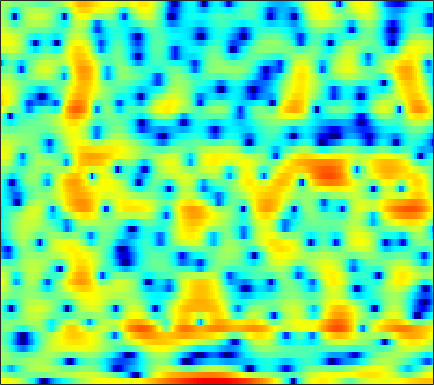

Values plotted in this chart, from the file beside it:
4.4005, 4.4533, 4.4238, 4.3089, 4.1707, 3.9102, 3.5542, 3.2202, 2.679, 2.0072, 1.1971, 0.49346, -0.61793, -1.9588, -3.1469, -5.0339, -7.4191, -9.7426, -14.052, -20.661, -21.803, -17.082, -12.98, -10.407
1.497, 0.976, 0.2918, -0.3103, -0.6771, -1.006, -1.132, -1.114, -0.9873, -0.808, -0.6411, -0.5446, -0.4652, -0.452, -0.4732, -0.5341, -0.5967, -0.6315, -0.641, -0.5889, -0.4669, -0.3351, -0.1206, 0.1192
-1.216, -2.457, -4.376, -6.427, -7.672, -8.037, -6.793, -5.455, -3.718, -2.259, -1.093, -0.3768, 0.396, 0.9895, 1.339, 1.698, 1.952, 2.076, 2.17, 2.188, 2.136, 2.054, 1.886, 1.645
0.9825, 0.699, 0.3404, 0.03084, -0.1457, -0.2926, -0.334, -0.2942, -0.1706, 0.02093, 0.2499, 0.4347, 0.6833, 0.9173, 1.075, 1.258, 1.394, 1.458, 1.475, 1.412, 1.251, 1.057, 0.6822, 0.1525
1.286, 0.9761, 0.5241, 0.04664, -0.3076, -0.7688, -1.194, -1.466, -1.742, -1.896, -1.898, -1.812, -1.584, -1.248, -0.9468, -0.5137, -0.06782, 0.2432, 0.6173, 0.9245, 1.151, 1.261, 1.318, 1.274
0.7788, 0.1741, -0.7514, -1.814, -2.704, -4.041, -5.548, -6.771, -8.435, -9.848, -10.44, -10.09, -8.758, -7.056, -5.766, -4.198, -2.804, -1.878, -0.7866, 0.1439, 0.9376, 1.447, 2.024, 2.499
-0.2882, -1.056, -2.25, -3.648, -4.862, -6.751, -8.993, -10.95, -13.93, -17.21, -19.1, -17.98, -14.77, -11.58, -9.46, -7.027, -4.985, -3.673, -2.154, -0.8571, 0.235, 0.9404, 1.765, 2.487
-0.7668, -1.162, -1.897, -2.94, -3.943, -5.648, -7.856, -9.93, -13.46, -18.39, -23.01, -19.86, -14.54, -10.59, -8.312, -5.881, -3.956, -2.801, -1.569, -0.6124, 0.1293, 0.5938, 1.162, 1.729
-0.793, -0.1221, 0.3073, 0.269, 0.01792, -0.5751, -1.419, -2.154, -3.154, -3.943, -4.206, -3.958, -3.142, -2.087, -1.266, -0.3423, 0.3152, 0.605, 0.6588, 0.2697, -0.6442, -1.69, -3.485, -5.01
-0.8804, -0.5126, -0.1797, -0.01949, 0.04046, 0.07336, 0.09416, 0.1192, 0.1924, 0.3178, 0.525, 0.7287, 1.032, 1.33, 1.509, 1.651, 1.622, 1.461, 0.9983, 0.1808, -1.023, -2.173, -3.892, -5.25
-1.162, -1.638, -2.289, -2.853, -3.107, -3.106, -2.668, -2.127, -1.28, -0.4188, 0.3777, 0.8927, 1.489, 1.941, 2.192, 2.401, 2.455, 2.387, 2.161, 1.789, 1.295, 0.8645, 0.2824, -0.257
-1.569, -3.09, -5.881, -10.31, -16.35, -19.74, -10.45, -6.87, -3.747, -1.594, -0.02558, 0.8797, 1.808, 2.489, 2.842, 3.173, 3.335, 3.352, 3.262, 3.055, 2.734, 2.406, 1.872, 1.197
-0.07631, -0.9863, -2.286, -3.484, -4.112, -4.338, -3.814, -3.104, -2.015, -0.9539, -0.02943, 0.5608, 1.199, 1.681, 1.944, 2.162, 2.247, 2.24, 2.143, 1.959, 1.708, 1.484, 1.121, 0.6889
1.736, 1.236, 0.5692, -0.01159, -0.3555, -0.679, -0.8036, -0.7752, -0.6038, -0.3293, -0.02111, 0.2126, 0.4764, 0.6383, 0.687, 0.6518, 0.483, 0.2867, -0.05106, -0.4349, -0.7717, -0.9442, -1.069, -1.032
3.449, 2.898, 2.086, 1.204, 0.5407, -0.2628, -0.8587, -1.105, -1.108, -0.8109, -0.3472, 0.0001941, 0.3709, 0.5538, 0.5313, 0.2415, -0.3451, -1.016, -2.217, -3.714, -5.288, -6.125, -6.093, -4.853
4.614, 3.878, 2.595, 0.8749, -0.7763, -3.623, -7.245, -9.348, -7.832, -4.492, -1.944, -0.5785, 0.655, 1.341, 1.526, 1.354, 0.6714, -0.1982, -1.923, -4.489, -8.386, -11.93, -11.89, -7.446
3.589, 2.993, 1.956, 0.6118, -0.6279, -2.556, -4.442, -5.232, -4.658, -2.906, -1.112, -0.009253, 1.085, 1.771, 2.038, 2.094, 1.815, 1.411, 0.6319, -0.2996, -1.244, -1.863, -2.448, -2.765
1.366, 1.087, 0.6695, 0.2421, -0.07125, -0.3975, -0.5337, -0.4793, -0.2036, 0.2681, 0.8469, 1.274, 1.785, 2.156, 2.332, 2.408, 2.303, 2.119, 1.715, 1.173, 0.5033, -0.1253, -1.162, -2.547
-2.172, -2.462, -2.782, -2.907, -2.804, -2.419, -1.843, -1.326, -0.6087, 0.0685, 0.6774, 1.076, 1.505, 1.809, 1.948, 2.03, 1.993, 1.906, 1.73, 1.458, 1.098, 0.7675, 0.2283, -0.4311
-7.245, -8.553, -10.53, -11.59, -10.75, -8.269, -5.772, -4.194, -2.503, -1.21, -0.2983, 0.1871, 0.5868, 0.768, 0.7805, 0.6934, 0.5684, 0.4741, 0.4434, 0.4986, 0.6445, 0.8046, 1.026, 1.241
-9.289, -10.56, -12.78, -14.4, -12.97, -9.219, -5.992, -4.115, -2.234, -0.9252, -0.1019, 0.2173, 0.2716, -0.08681, -0.6111, -1.622, -2.837, -3.623, -4.019, -3.284, -1.9, -0.8098, 0.4911, 1.561
-8.149, -7.211, -6.12, -5.109, -4.245, -2.992, -1.727, -0.8457, 0.157, 0.8609, 1.237, 1.266, 0.9438, 0.09968, -0.9405, -3.086, -6.589, -11.04, -17.77, -9.655, -4.674, -2.339, -0.1761, 1.293
-6.615, -5.305, -3.873, -2.609, -1.76, -0.7572, 0.1464, 0.7253, 1.359, 1.806, 2.019, 2.019, 1.804, 1.328, 0.8087, -0.05966, -0.9613, -1.504, -1.883, -1.64, -1.016, -0.4777, 0.1952, 0.6853
-4.509, -3.751, -2.744, -1.759, -1.076, -0.2301, 0.5155, 1.008, 1.547, 1.956, 2.228, 2.339, 2.345, 2.229, 2.064, 1.775, 1.414, 1.151, 0.825, 0.5439, 0.2977, 0.1209, -0.1572, -0.5131
-4.282, -3.61, -2.656, -1.752, -1.124, -0.3383, 0.3508, 0.8201, 1.367, 1.831, 2.212, 2.434, 2.625, 2.695, 2.662, 2.512, 2.229, 1.927, 1.444, 0.808, 0.08484, -0.497, -1.302, -2.072
-5.827, -4.581, -3.248, -2.236, -1.627, -0.9454, -0.3541, 0.07009, 0.6582, 1.263, 1.851, 2.253, 2.731, 3.059, 3.19, 3.179, 2.958, 2.612, 1.892, 0.8407, -0.5924, -1.945, -4.055, -6.05
-5.737, -4.583, -3.652, -3.248, -3.184, -3.342, -3.505, -3.451, -2.917, -1.862, -0.5494, 0.4358, 1.588, 2.497, 2.988, 3.363, 3.401, 3.212, 2.602, 1.601, 0.035, -1.6, -4.713, -9.215
-4.158, -4.383, -4.929, -5.875, -6.985, -9.237, -13.11, -18.02, -18.41, -11.01, -6.55, -4.23, -1.968, -0.3691, 0.5025, 1.311, 1.74, 1.86, 1.79, 1.46, 0.9588, 0.5157, -0.0351, -0.3176
-3.721, -4.521, -5.68, -6.957, -8.031, -9.494, -10.91, -11.5, -11.07, -9.27, -7.013, -5.418, -3.595, -2.169, -1.351, -0.5556, -0.04604, 0.1905, 0.3516, 0.358, 0.3597, 0.3888, 0.5606, 0.9031
-3.084, -4.213, -5.868, -7.551, -8.609, -9.463, -9.413, -8.864, -7.695, -6.291, -4.827, -3.776, -2.59, -1.615, -1.075, -0.6166, -0.4316, -0.4899, -0.7478, -1.099, -1.395, -1.426, -1.082, -0.2913
-1.895, -3.358, -6.011, -9.911, -14.68, -24.72, -14.63, -10.35, -6.797, -4.405, -2.663, -1.653, -0.5922, 0.1167, 0.4298, 0.5428, 0.2287, -0.3251, -1.594, -3.578, -6.595, -9.157, -9.007, -4.922
-0.6753, -1.484, -2.863, -4.543, -5.685, -6.512, -6.054, -5.162, -3.814, -2.493, -1.367, -0.6665, 0.1221, 0.6676, 0.9081, 0.9614, 0.6541, 0.1942, -0.8625, -2.484, -4.505, -5.787, -5.65, -3.486
0.5042, 0.4045, 0.03942, -0.5395, -0.9921, -1.587, -2.042, -2.298, -2.453, -2.382, -2.031, -1.609, -0.9282, -0.2219, 0.231, 0.6576, 0.8657, 0.8633, 0.7046, 0.3867, 0.08207, -0.06144, -0.05628, 0.1865
2.792, 2.805, 2.535, 1.999, 1.384, 0.3068, -1.131, -2.463, -4.542, -6.631, -7.128, -5.924, -3.706, -1.74, -0.5922, 0.5149, 1.222, 1.476, 1.651, 1.657, 1.536, 1.42, 1.247, 1.05
4.416, 4.33, 3.981, 3.354, 2.672, 1.424, -0.305, -2.046, -5.196, -9.397, -10.96, -8.234, -4.643, -2.178, -0.9405, 0.1499, 0.706, 0.8763, 0.7706, 0.438, -0.03032, -0.3877, -0.7522, -0.9433
4.185, 4.105, 3.859, 3.415, 2.972, 2.224, 1.316, 0.5779, -0.3844, -1.125, -1.452, -1.379, -1.038, -0.6095, -0.3532, -0.2382, -0.4423, -0.8074, -1.71, -3.139, -5.109, -6.87, -8.773, -8.346
2.926, 2.938, 2.854, 2.669, 2.463, 2.133, 1.752, 1.464, 1.096, 0.7942, 0.5673, 0.4369, 0.3163, 0.163, 0.001618, -0.3514, -0.9165, -1.578, -2.772, -4.51, -7.033, -9.583, -13.14, -11.99
1.125, 1.195, 1.184, 1.113, 1.028, 0.8987, 0.7828, 0.6962, 0.5975, 0.5065, 0.4225, 0.3491, 0.237, 0.08516, -0.08017, -0.3654, -0.7635, -1.152, -1.757, -2.453, -3.134, -3.546, -3.758, -3.45
-0.5864, -0.682, -0.9103, -1.167, -1.294, -1.351, -1.273, -1.155, -0.9581, -0.7778, -0.6325, -0.5463, -0.4962, -0.4803, -0.4993, -0.5595, -0.6605, -0.7143, -0.8319, -0.9309, -0.9714, -0.9365, -0.7714, -0.4399
-1.336, -2.164, -3.531, -4.891, -5.492, -5.376, -4.532, -3.772, -2.899, -2.258, -1.847, -1.634, -1.455, -1.315, -1.201, -1.046, -0.8791, -0.7312, -0.5615, -0.3647, -0.1526, 0.03241, 0.32, 0.6976
0.7096, -1.074, -4.684, -11.29, -25.49, -12.67, -6.892, -4.762, -3.245, -2.64, -2.563, -2.71, -2.884, -2.9, -2.716, -2.285, -1.731, -1.395, -0.9307, -0.5343, -0.2333, -0.04191, 0.1913, 0.4394
5.523, 4.385, 2.671, 0.994, 0.06921, -0.4721, -0.5421, -0.5924, -1.04, -2.127, -4.002, -6.04, -9.197, -10.41, -9.055, -6.655, -4.939, -4.068, -3.272, -2.783, -2.466, -2.389, -2.555, -3.185
6.804, 6.202, 5.319, 4.414, 3.721, 2.801, 1.826, 0.9667, -0.441, -2.311, -4.864, -7.402, -11.23, -13.14, -12.15, -10.6, -10.08, -10.05, -10.62, -10.65, -9.595, -8.669, -7.995, -8.358
5.88, 5.555, 5.02, 4.385, 3.856, 3.05, 2.132, 1.355, 0.1718, -1.165, -2.653, -3.769, -5.245, -6.551, -7.48, -8.842, -10.76, -13.13, -18.78, -23.94, -15.87, -12.14, -9.169, -7.336
4.349, 4.243, 3.999, 3.618, 3.262, 2.693, 2.022, 1.47, 0.6691, -0.1728, -1.035, -1.665, -2.54, -3.4, -4.074, -5.006, -5.997, -6.761, -7.451, -7.594, -7.021, -6.302, -5.194, -4.157
2.581, 2.687, 2.687, 2.531, 2.294, 1.872, 1.347, 0.9078, 0.3471, -0.177, -0.5932, -0.8581, -1.098, -1.295, -1.419, -1.582, -1.74, -1.811, -1.853, -1.814, -1.674, -1.526, -1.32, -1.165
0.7583, 1.06, 1.272, 1.263, 1.08, 0.5764, -0.1862, -0.8689, -1.77, -2.362, -2.389, -2.056, -1.32, -0.5297, 0.01969, 0.6298, 1.109, 1.389, 1.639, 1.811, 1.875, 1.853, 1.683, 1.323
-2.937, -2.164, -1.27, -0.8195, -0.8237, -1.434, -2.858, -4.608, -8.38, -13.74, -11.84, -7.694, -4.002, -1.569, -0.2724, 1.016, 1.941, 2.429, 2.914, 3.22, 3.356, 3.343, 3.17, 2.785
-10.68, -6.838, -3.905, -2.407, -1.919, -2.002, -2.818, -3.881, -5.72, -7.167, -6.811, -5.526, -3.567, -1.931, -0.9628, 0.0538, 0.8416, 1.272, 1.803, 2.149, 2.369, 2.441, 2.427, 2.296
-3.34, -2.347, -1.096, -0.199, 0.172, 0.3299, 0.1472, -0.1482, -0.6381, -1.108, -1.405, -1.519, -1.567, -1.549, -1.487, -1.345, -1.083, -0.7907, -0.3424, 0.0629, 0.357, 0.4862, 0.5328, 0.4817
2.649, 2.771, 2.971, 3.126, 3.162, 3.079, 2.821, 2.522, 1.985, 1.288, 0.4116, -0.3745, -1.666, -3.228, -4.504, -5.922, -6.218, -5.494, -4.243, -3.075, -2.399, -2.237, -2.485, -3.183
4.556, 4.542, 4.495, 4.384, 4.255, 3.984, 3.595, 3.206, 2.546, 1.679, 0.5191, -0.5922, -2.569, -5.417, -8.598, -16.03, -18.7, -12.13, -7.773, -5.499, -4.463, -4.345, -5.006, -6.814
4.068, 4.035, 3.909, 3.7, 3.494, 3.165, 2.778, 2.442, 1.914, 1.275, 0.4915, -0.2283, -1.361, -2.657, -3.643, -4.694, -5.085, -4.881, -4.301, -3.757, -3.479, -3.51, -3.886, -4.584
2.91, 2.798, 2.509, 2.113, 1.775, 1.347, 0.9943, 0.8095, 0.6398, 0.5262, 0.4089, 0.2793, 0.06436, -0.2048, -0.4125, -0.6517, -0.8138, -0.8924, -0.9002, -0.9449, -1.077, -1.239, -1.559, -1.947
2.051, 1.708, 0.9686, -0.06752, -0.9583, -2.101, -2.757, -2.71, -2.023, -1.055, -0.1521, 0.4185, 0.9884, 1.371, 1.557, 1.7, 1.754, 1.738, 1.649, 1.495, 1.246, 0.981, 0.5195, -0.08661
1.588, 1.059, -0.155, -2.168, -4.455, -9.504, -20.14, -14.06, -6.829, -3.136, -0.8726, 0.2992, 1.395, 2.121, 2.486, 2.794, 2.945, 2.986, 2.91, 2.748, 2.495, 2.223, 1.737, 1.044
1.063, 0.7943, 0.0572, -1.104, -2.24, -3.82, -4.758, -4.551, -3.282, -1.803, -0.5293, 0.2066, 0.9277, 1.391, 1.604, 1.748, 1.77, 1.734, 1.659, 1.526, 1.367, 1.234, 1.008, 0.7092
0.9508, 1.105, 1.069, 0.8261, 0.5658, 0.1924, -0.08263, -0.1968, -0.2105, -0.1395, -0.06953, -0.05789, -0.1306, -0.2969, -0.4762, -0.7748, -1.114, -1.39, -1.669, -1.846, -1.87, -1.758, -1.47, -1.062
